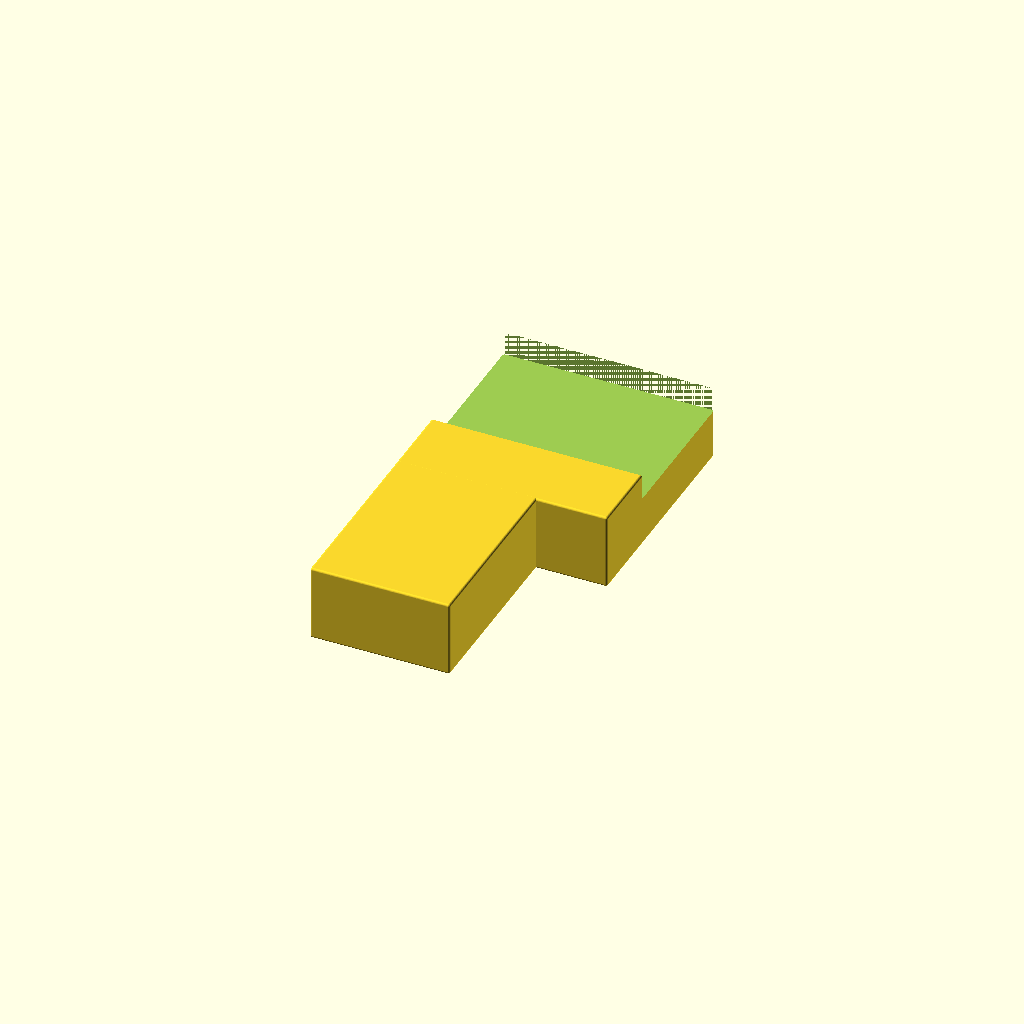
Cell 1: rendered with the file's own defaults.
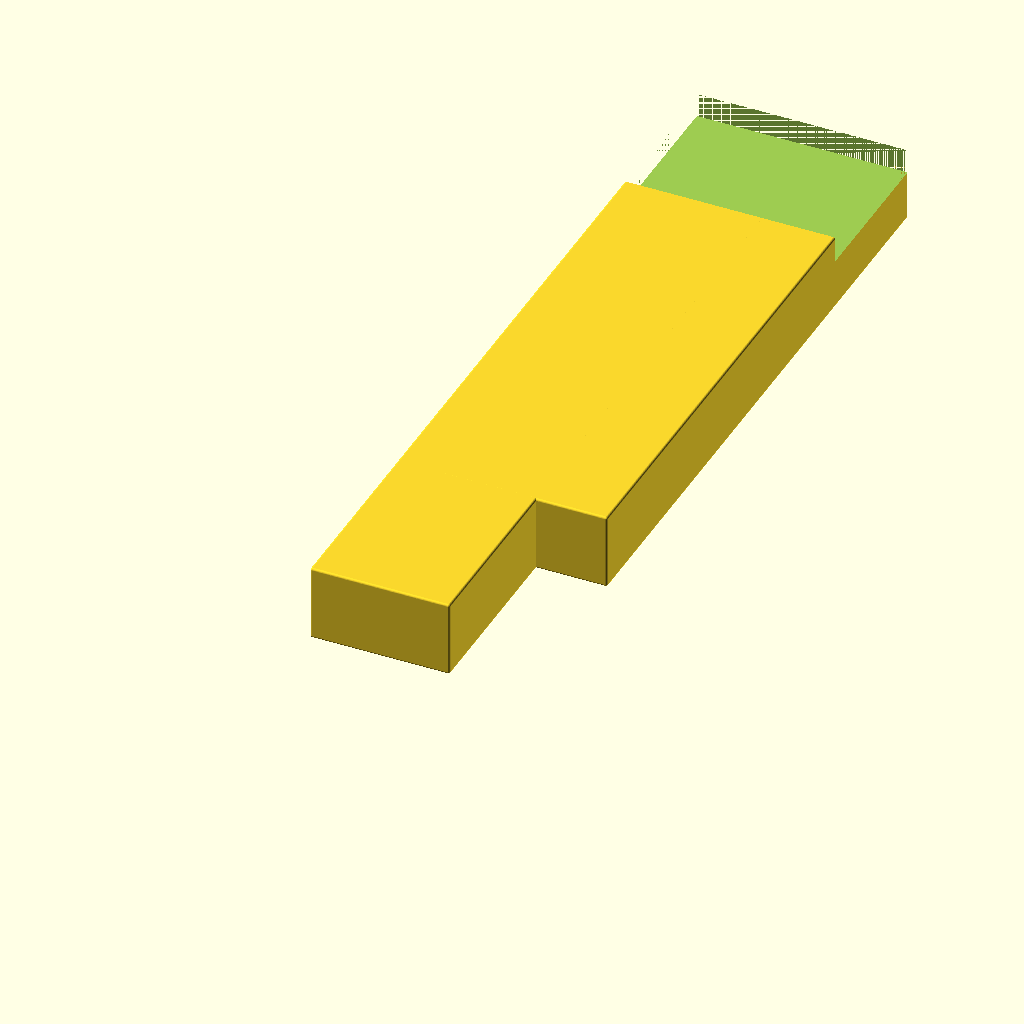
Cell 2: the same model with box_side_length = 380.
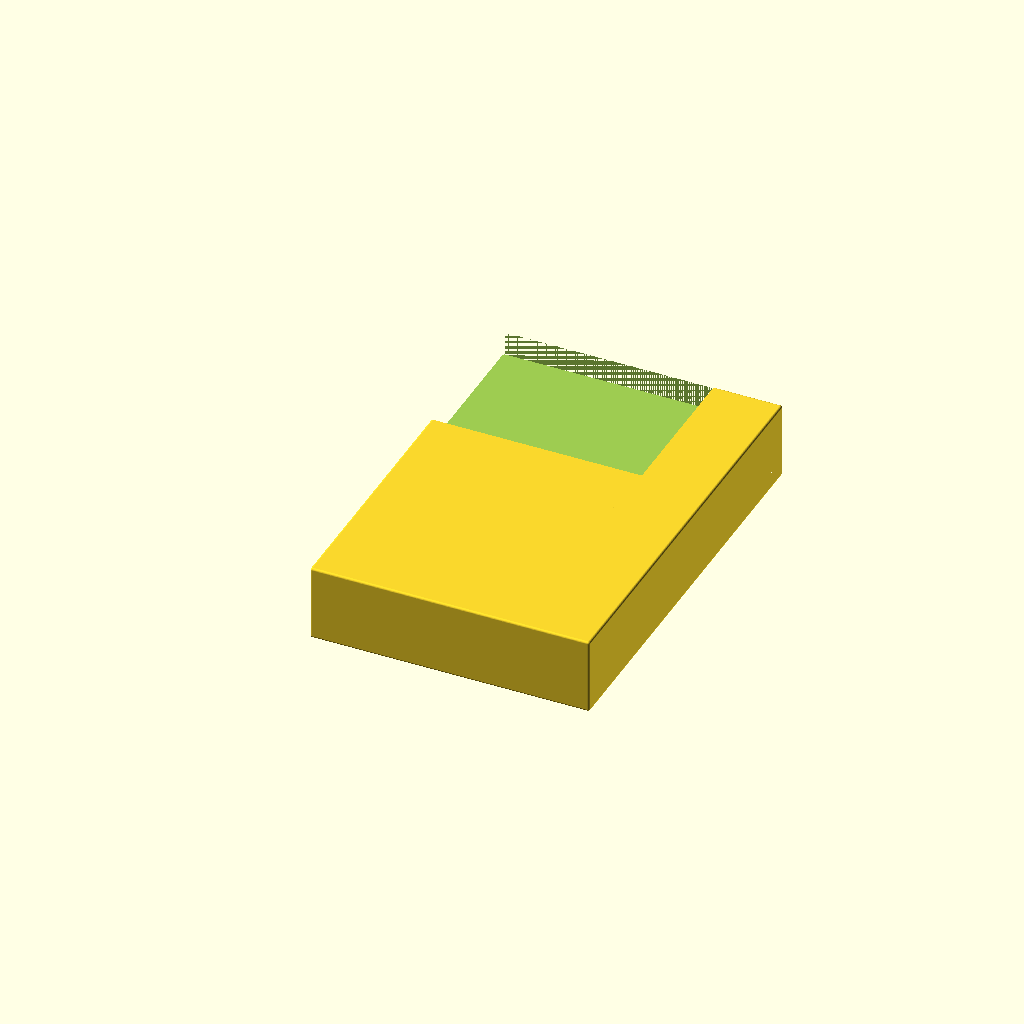
Cell 3: top_to_large_cards_gap_length = 128 (everything else at default).
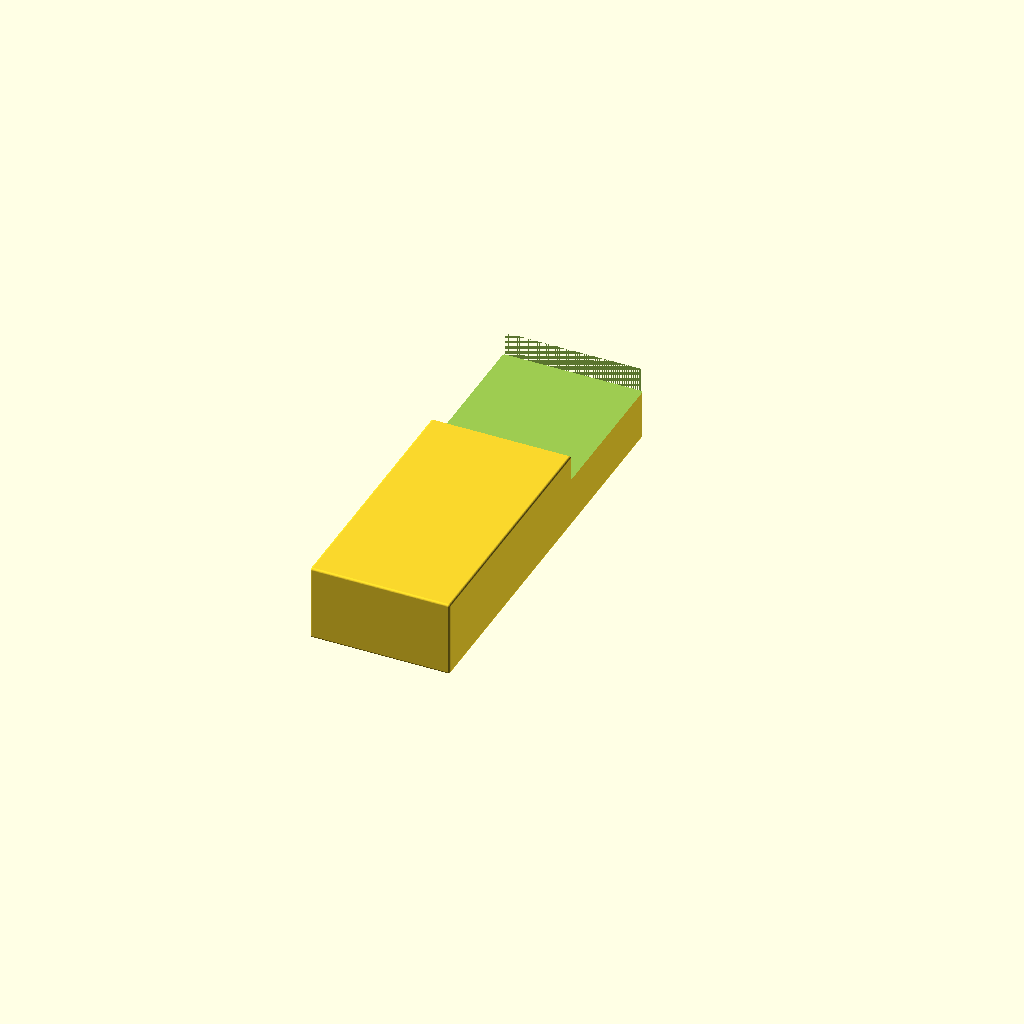
Cell 4 — left_to_large_cards_gap_width set to 244, the other parameters unchanged.
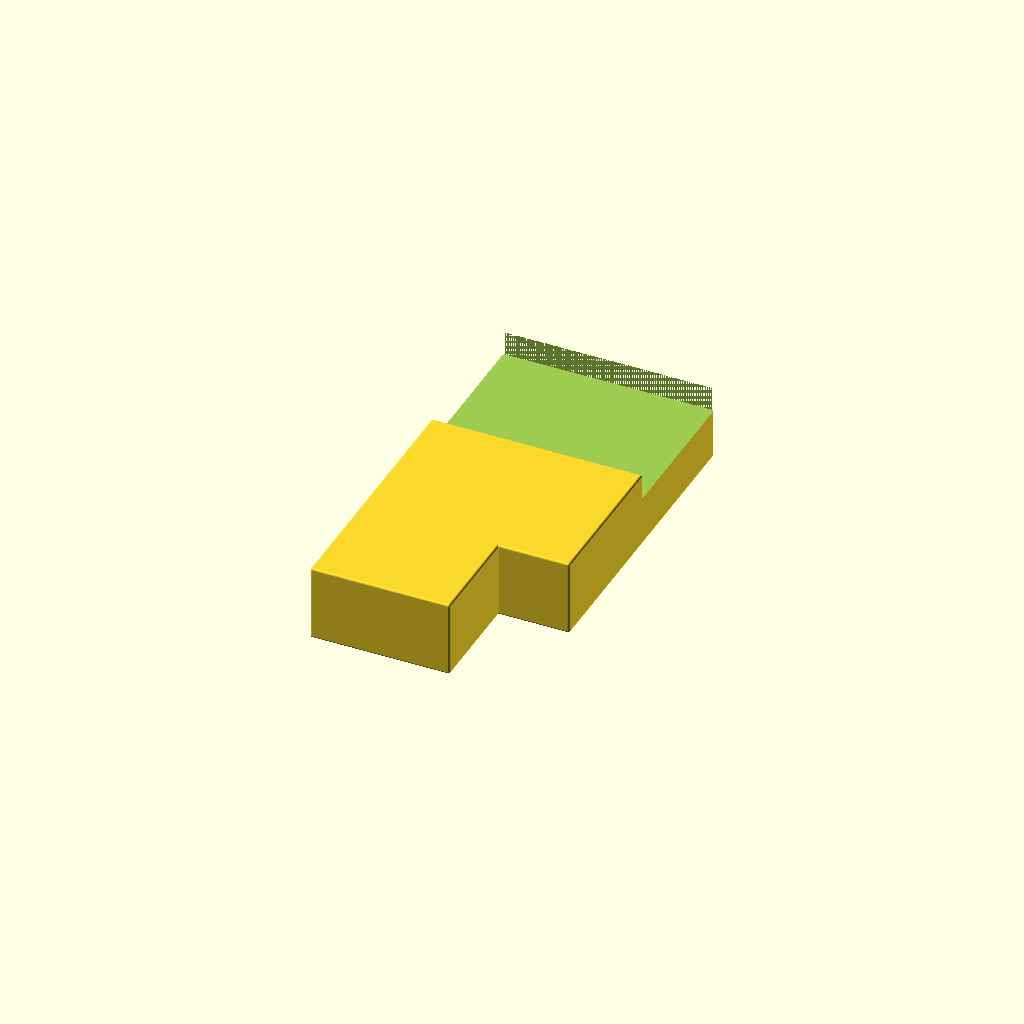
Cell 5: middle_gap_length = 74 (everything else at default).
All cells are drawn from one camera (rotation 55°, 0°, 25°, orthographic, colour scheme Cornfield), so only the parameter changes between them.
OpenSCAD source file src/witchcraft/club_spacer.scad:
include <../../lib/primitive/rounded_cube.scad>
include <../../lib/config/minimum_constants.scad>

$fn = 50;

box_side_length = 190;

top_to_large_cards_gap_length = 64;
left_to_large_cards_gap_width = 122;

middle_gap_length = 37;

top_right_square_width = box_side_length - left_to_large_cards_gap_width + middle_gap_length;
top_right_square_height = 96.5;

clearance_height = 35;

padding = 1;
top_right_box_size = [
  96.5, 
  70 + padding,
  20.85, 
];

length_1 = box_side_length;
width_1 = top_to_large_cards_gap_length;
height_1 = clearance_height;

offset = [
  0, 
  left_to_large_cards_gap_width - middle_gap_length,
  0,
];

length_2 = top_right_square_width;
width_2 = top_right_box_size[0];
height_2 = clearance_height;

difference() {
  union() {
    rounded_cube([width_1, length_1, height_1], $rounding=1);
    translate(offset) {
      rounded_cube([width_2, length_2, height_2], $rounding=1);
    } 
  }
  translate([-$bleed, box_side_length - top_right_box_size[1], 23]) {
    cube(top_right_box_size + [$bleed * 2, 0, $bleed]);
  }
}
Parameter table extracted from the source (name, type, default, range or options):
box_side_length: number, default 190
top_to_large_cards_gap_length: number, default 64
left_to_large_cards_gap_width: number, default 122
middle_gap_length: number, default 37
top_right_square_height: number, default 96.5
clearance_height: number, default 35
padding: number, default 1
